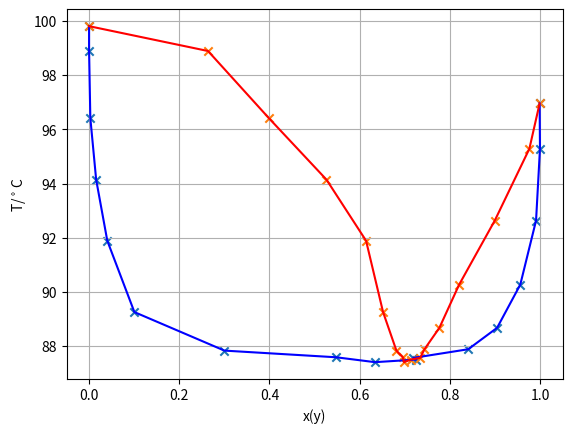

Here is the Python script that generated this plot:
import numpy as np
import matplotlib.pyplot as plt

T = np.array([
    96.957, 95.286, 92.636, 90.268, 88.674, 87.883,
    87.564, 87.502, 87.406, 87.587, 87.833, 89.255,
    91.890, 94.145, 96.416, 98.893, 99.810,
])

x = np.array([
    0.9992, 1.0000, 0.9913, 0.9563, 0.9049, 0.8408,
    0.7191, 0.7251, 0.6341, 0.5478, 0.3002, 0.1005,
    0.0404, 0.0157, 0.0028, 0.0000, 0.0000,
])

y = np.array([
    0.9992, 0.9765, 0.8998, 0.8207, 0.7769, 0.7438,
    0.7343, 0.7131, 0.6985, 0.6957, 0.6816, 0.6520,
    0.6143, 0.5265, 0.3987, 0.2638, 0.0000,
])

fig, ax = plt.subplots()
ax.plot(x, T, color='blue')
ax.scatter(x, T, marker='x')
ax.plot(y, T, color='red')
ax.scatter(y, T, marker='x')
ax.set_xlabel('x(y)')
ax.set_ylabel('T/$^\circ$C')
ax.grid(True)

plt.show()
